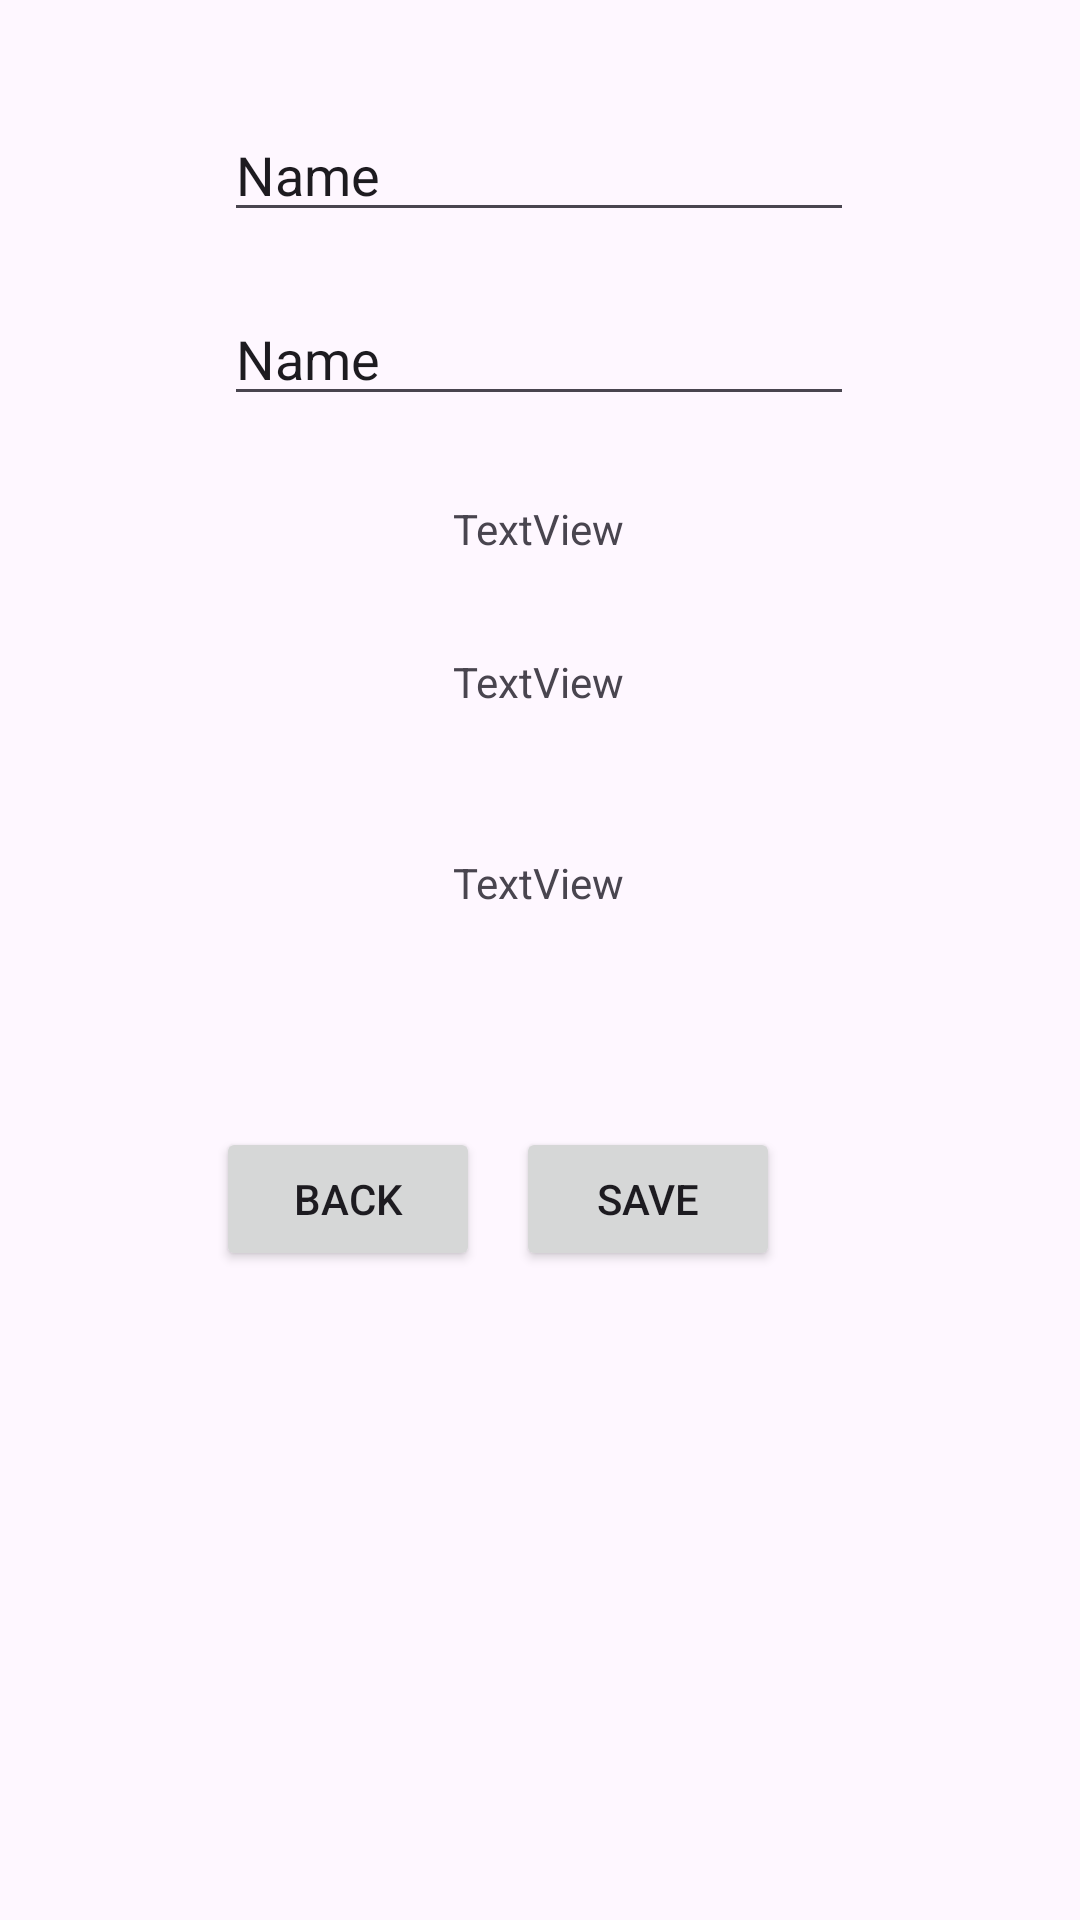

Layout XML and referenced resources for this Android screen:
<!-- AndroidManifest.xml: application theme Theme.Test3Practise2 -->
<!-- res/layout/fragment_blank.xml -->
<?xml version="1.0" encoding="utf-8"?>
<androidx.constraintlayout.widget.ConstraintLayout xmlns:android="http://schemas.android.com/apk/res/android"
    xmlns:app="http://schemas.android.com/apk/res-auto"
    xmlns:tools="http://schemas.android.com/tools"
    android:layout_width="match_parent"
    android:layout_height="match_parent"
    tools:context=".BlankFragment">

    <EditText
        android:id="@+id/F_etName"
        android:layout_width="wrap_content"
        android:layout_height="wrap_content"
        android:layout_marginTop="36dp"
        android:ems="10"
        android:inputType="text"
        android:text="Name"
        app:layout_constraintEnd_toEndOf="parent"
        app:layout_constraintHorizontal_bias="0.497"
        app:layout_constraintStart_toStartOf="parent"
        app:layout_constraintTop_toTopOf="parent" />

    <EditText
        android:id="@+id/F_etMarka"
        android:layout_width="wrap_content"
        android:layout_height="wrap_content"
        android:layout_marginTop="20dp"
        android:ems="10"
        android:inputType="text"
        android:text="Name"
        app:layout_constraintEnd_toEndOf="parent"
        app:layout_constraintHorizontal_bias="0.497"
        app:layout_constraintStart_toStartOf="parent"
        app:layout_constraintTop_toBottomOf="@+id/F_etName" />

    <TextView
        android:id="@+id/F_tvNapravlenie"
        android:layout_width="wrap_content"
        android:layout_height="wrap_content"
        android:layout_marginTop="28dp"
        android:text="TextView"
        app:layout_constraintEnd_toEndOf="parent"
        app:layout_constraintHorizontal_bias="0.498"
        app:layout_constraintStart_toStartOf="parent"
        app:layout_constraintTop_toBottomOf="@+id/F_etMarka" />

    <TextView
        android:id="@+id/F_tvChas"
        android:layout_width="wrap_content"
        android:layout_height="wrap_content"
        android:layout_marginTop="32dp"
        android:text="TextView"
        app:layout_constraintEnd_toEndOf="parent"
        app:layout_constraintHorizontal_bias="0.498"
        app:layout_constraintStart_toStartOf="parent"
        app:layout_constraintTop_toBottomOf="@+id/F_tvNapravlenie" />

    <TextView
        android:id="@+id/F_tvStatus"
        android:layout_width="wrap_content"
        android:layout_height="wrap_content"
        android:layout_marginTop="48dp"
        android:text="TextView"
        app:layout_constraintEnd_toEndOf="parent"
        app:layout_constraintHorizontal_bias="0.498"
        app:layout_constraintStart_toStartOf="parent"
        app:layout_constraintTop_toBottomOf="@+id/F_tvChas" />

    <Button
        android:id="@+id/F_buttonBack"
        android:layout_width="wrap_content"
        android:layout_height="wrap_content"
        android:layout_marginTop="72dp"
        android:text="Back"
        app:layout_constraintEnd_toEndOf="parent"
        app:layout_constraintHorizontal_bias="0.265"
        app:layout_constraintStart_toStartOf="parent"
        app:layout_constraintTop_toBottomOf="@+id/F_tvStatus" />

    <Button
        android:id="@+id/F_saveBtn"
        android:layout_width="wrap_content"
        android:layout_height="wrap_content"
        android:layout_marginTop="72dp"
        android:text="Save"
        app:layout_constraintEnd_toEndOf="parent"
        app:layout_constraintHorizontal_bias="0.107"
        app:layout_constraintStart_toEndOf="@+id/F_buttonBack"
        app:layout_constraintTop_toBottomOf="@+id/F_tvStatus" />
</androidx.constraintlayout.widget.ConstraintLayout>
<!-- resources referenced by this layout -->
<resources>
  <style name="Theme.Test3Practise2" parent="Base.Theme.Test3Practise2" />
  <style name="Base.Theme.Test3Practise2" parent="Theme.Material3.DayNight.NoActionBar">
          
          
      </style>
</resources>
